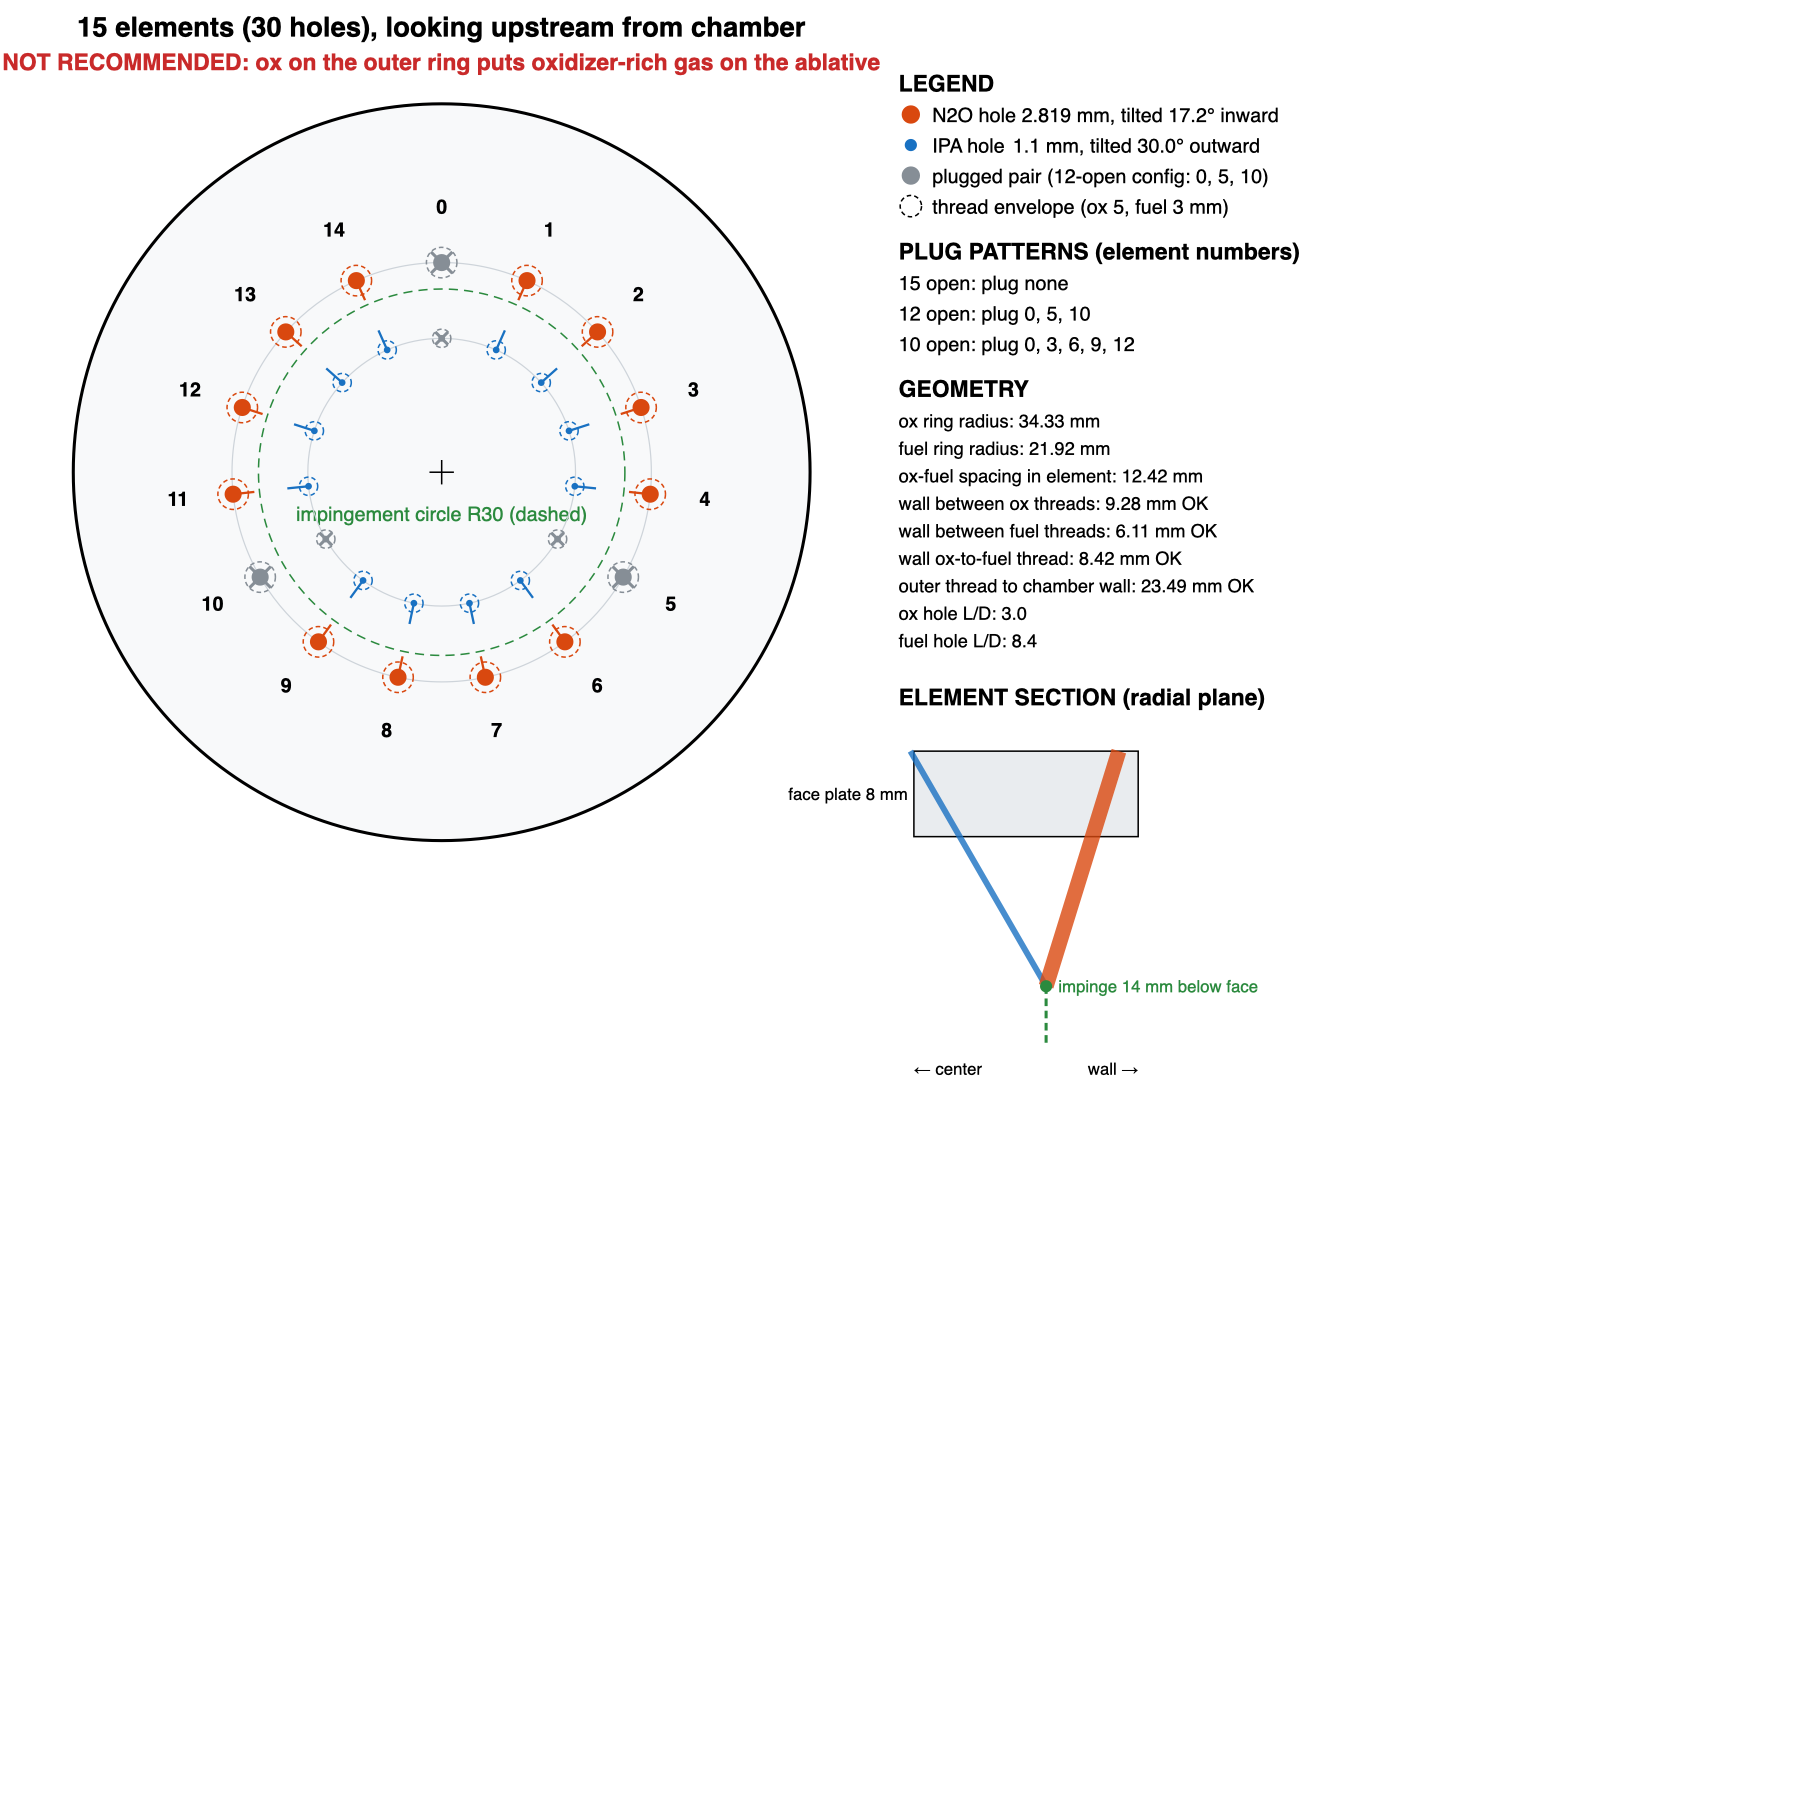

Source data for this figure (header and first rows):
element, propellant, x_mm, y_mm, radius_mm, clock_deg, drill_mm, tilt_deg, tilt_direction, plug_for_12
0, OX, 0.0, 34.33, 34.33, 0.0, 2.819, 17.2, inward (toward center), PLUG
0, FUEL, 0.0, 21.92, 21.92, 0.0, 1.1, 30.0, outward (away from center), PLUG
1, OX, 13.96, 31.36, 34.33, 24.0, 2.819, 17.2, inward (toward center), 
1, FUEL, 8.914, 20.02, 21.92, 24.0, 1.1, 30.0, outward (away from center), 
2, OX, 25.52, 22.97, 34.33, 48.0, 2.819, 17.2, inward (toward center), 
2, FUEL, 16.29, 14.66, 21.92, 48.0, 1.1, 30.0, outward (away from center), 
3, OX, 32.65, 10.61, 34.33, 72.0, 2.819, 17.2, inward (toward center), 
3, FUEL, 20.84, 6.773, 21.92, 72.0, 1.1, 30.0, outward (away from center), 
4, OX, 34.15, -3.589, 34.33, 96.0, 2.819, 17.2, inward (toward center), 
4, FUEL, 21.8, -2.291, 21.92, 96.0, 1.1, 30.0, outward (away from center), 
5, OX, 29.73, -17.17, 34.33, 120.0, 2.819, 17.2, inward (toward center), PLUG
5, FUEL, 18.98, -10.96, 21.92, 120.0, 1.1, 30.0, outward (away from center), PLUG
6, OX, 20.18, -27.78, 34.33, 144.0, 2.819, 17.2, inward (toward center), 
6, FUEL, 12.88, -17.73, 21.92, 144.0, 1.1, 30.0, outward (away from center), 
7, OX, 7.138, -33.58, 34.33, 168.0, 2.819, 17.2, inward (toward center), 
7, FUEL, 4.557, -21.44, 21.92, 168.0, 1.1, 30.0, outward (away from center), 
8, OX, -7.138, -33.58, 34.33, 192.0, 2.819, 17.2, inward (toward center), 
8, FUEL, -4.557, -21.44, 21.92, 192.0, 1.1, 30.0, outward (away from center), 
9, OX, -20.18, -27.78, 34.33, 216.0, 2.819, 17.2, inward (toward center), 
9, FUEL, -12.88, -17.73, 21.92, 216.0, 1.1, 30.0, outward (away from center), 
10, OX, -29.73, -17.17, 34.33, 240.0, 2.819, 17.2, inward (toward center), PLUG
10, FUEL, -18.98, -10.96, 21.92, 240.0, 1.1, 30.0, outward (away from center), PLUG
11, OX, -34.15, -3.589, 34.33, 264.0, 2.819, 17.2, inward (toward center), 
11, FUEL, -21.8, -2.291, 21.92, 264.0, 1.1, 30.0, outward (away from center), 
12, OX, -32.65, 10.61, 34.33, 288.0, 2.819, 17.2, inward (toward center), 
12, FUEL, -20.84, 6.773, 21.92, 288.0, 1.1, 30.0, outward (away from center), 
13, OX, -25.52, 22.97, 34.33, 312.0, 2.819, 17.2, inward (toward center), 
13, FUEL, -16.29, 14.66, 21.92, 312.0, 1.1, 30.0, outward (away from center), 
14, OX, -13.96, 31.36, 34.33, 336.0, 2.819, 17.2, inward (toward center), 
14, FUEL, -8.914, 20.02, 21.92, 336.0, 1.1, 30.0, outward (away from center), 
